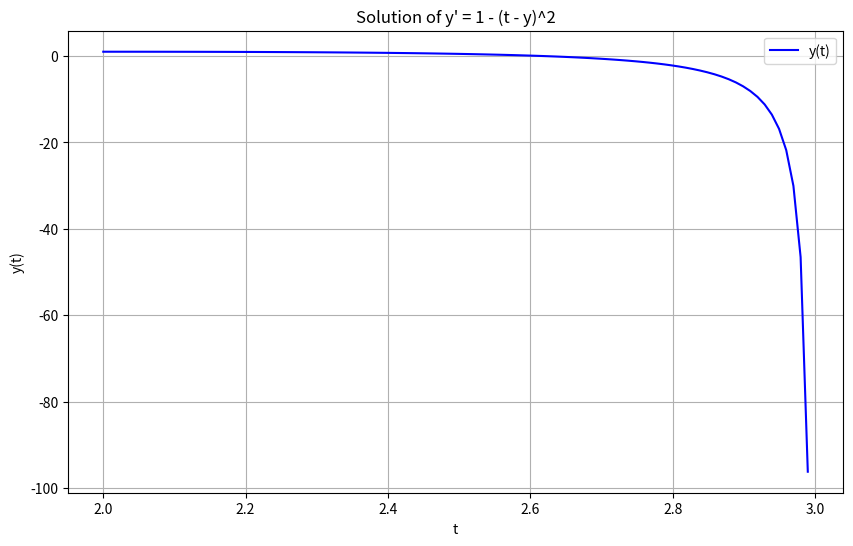

This chart was generated by the following Python code:
import numpy as np
import matplotlib.pyplot as plt
from scipy.integrate import solve_ivp

# Define the differential equation
def fun(t, y):
    return 1 - (t - y)**2

# Define the initial condition
y0 = [1]

# Define the time span
t_span = [2, 3]

# Solve the differential equation
sol = solve_ivp(fun, t_span, y0, t_eval=np.linspace(2, 3, 100))

# Plot the solution
plt.figure(figsize=(10, 6))
plt.plot(sol.t, sol.y[0], label='y(t)', color='b')
plt.xlabel('t')
plt.ylabel('y(t)')
plt.title('Solution of y\' = 1 - (t - y)^2')
plt.grid(True)
plt.legend()
plt.show()
